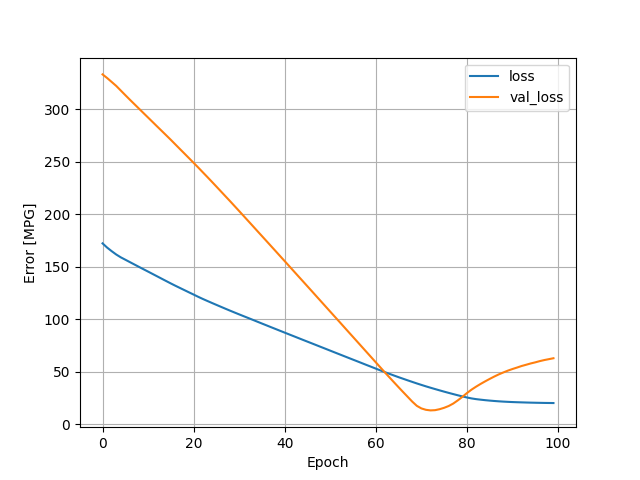

The data file committed next to this chart (first rows):
, loss, val_loss, epoch
0, 172.2, 333.2, 0
1, 168.2, 329.8, 1
2, 164.8, 326, 2
3, 161.7, 322.3, 3
4, 159, 317.9, 4
5, 156.7, 313.5, 5
6, 154.4, 309.1, 6
7, 152.1, 304.9, 7
8, 149.8, 300.6, 8
9, 147.6, 296.3, 9
10, 145.4, 292.1, 10
11, 143.1, 287.8, 11
12, 140.8, 283.6, 12
13, 138.6, 279.4, 13
14, 136.3, 275.1, 14
15, 134, 270.9, 15
16, 131.9, 266.5, 16
17, 129.8, 262.1, 17
18, 127.7, 257.7, 18
19, 125.5, 253.4, 19
20, 123.5, 249, 20
21, 121.3, 244.6, 21
22, 119.3, 240, 22
23, 117.4, 235.5, 23
24, 115.5, 231, 24
25, 113.7, 226.3, 25
26, 111.8, 221.7, 26
27, 110, 217.1, 27
28, 108.1, 212.5, 28
29, 106.4, 207.7, 29
30, 104.6, 203, 30
31, 102.9, 198.3, 31
32, 101.1, 193.5, 32
33, 99.39, 188.7, 33
34, 97.62, 184, 34
35, 95.87, 179.2, 35
36, 94.14, 174.4, 36
37, 92.39, 169.6, 37
38, 90.66, 164.9, 38
39, 88.93, 160.1, 39
40, 87.2, 155.3, 40
41, 85.47, 150.5, 41
42, 83.77, 145.7, 42
43, 82.04, 140.9, 43
44, 80.32, 136.1, 44
45, 78.61, 131.3, 45
46, 76.9, 126.5, 46
47, 75.19, 121.6, 47
48, 73.47, 116.8, 48
49, 71.76, 112, 49
50, 70.03, 107.2, 50
51, 68.31, 102.4, 51
52, 66.6, 97.57, 52
53, 64.89, 92.72, 53
54, 63.18, 87.87, 54
55, 61.47, 83.07, 55
56, 59.77, 78.24, 56
57, 58.05, 73.4, 57
58, 56.33, 68.57, 58
59, 54.64, 63.74, 59
... 40 more rows
